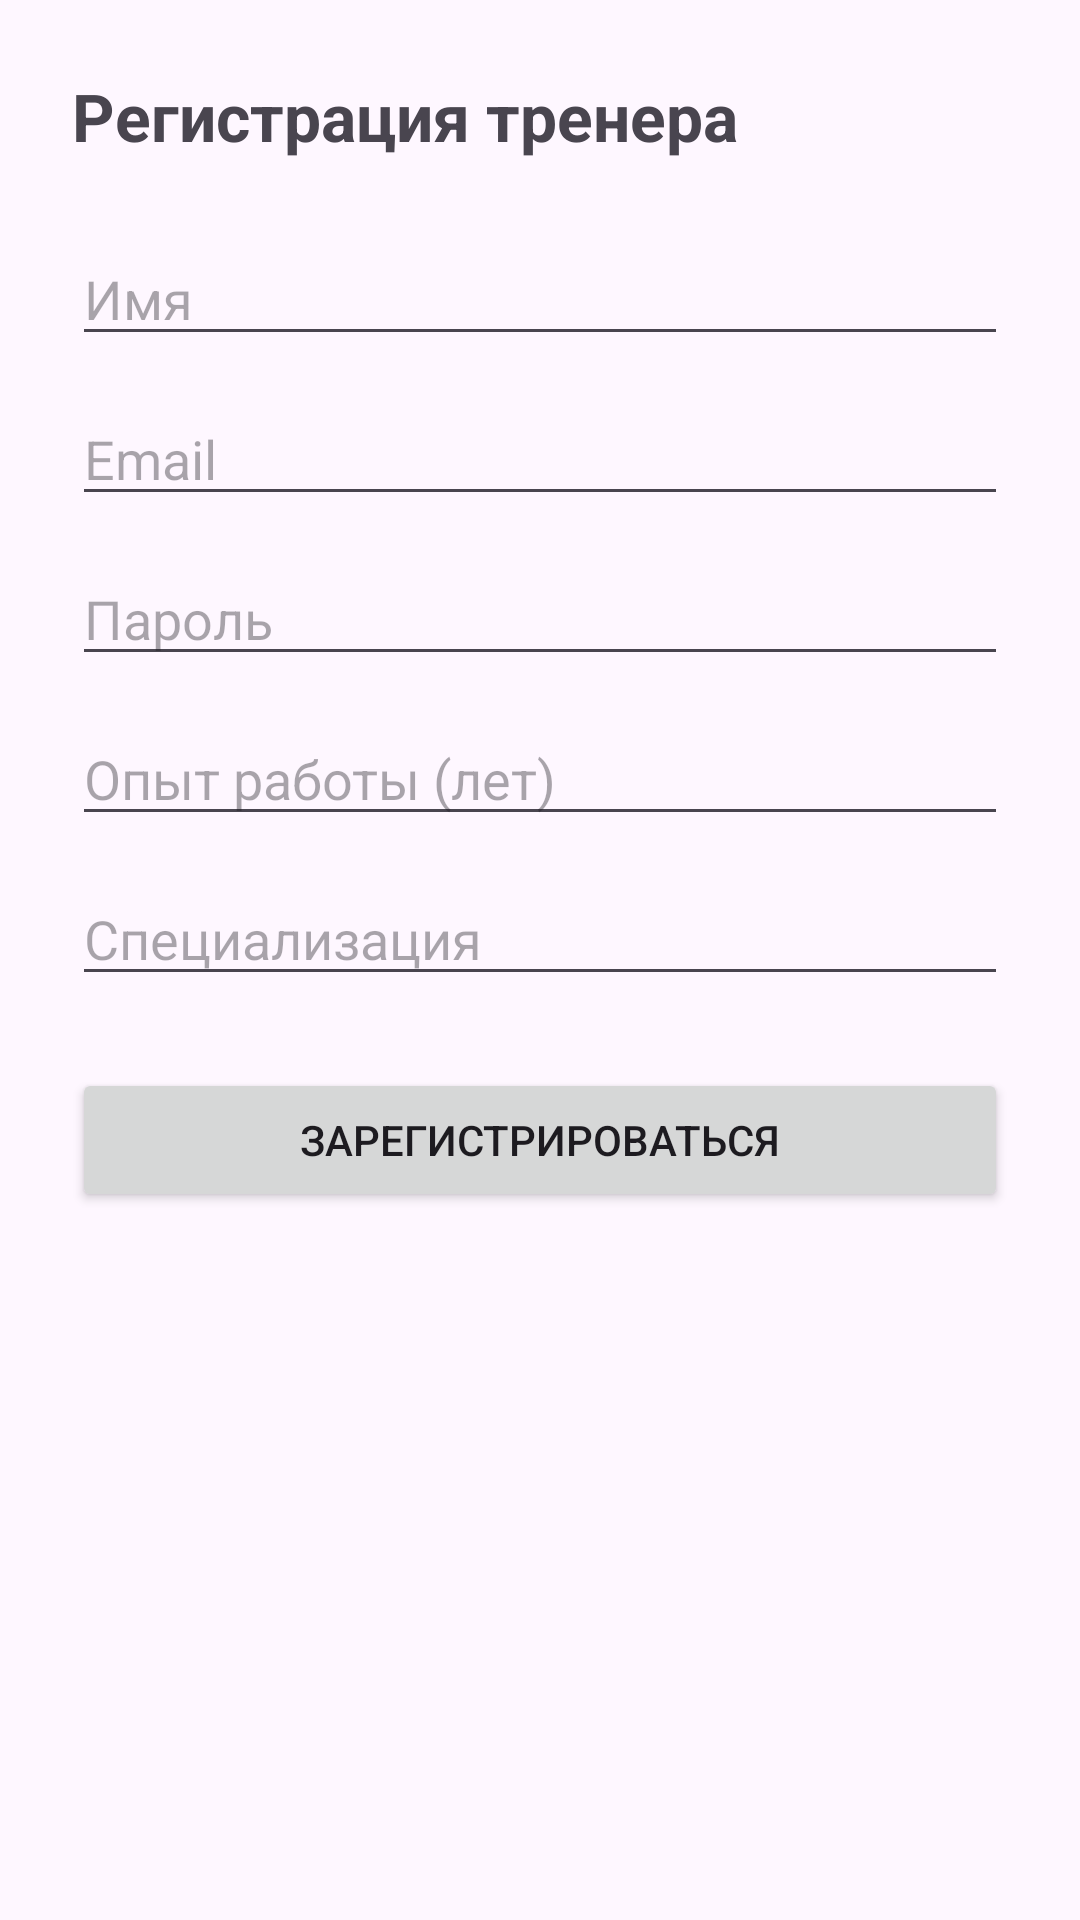

Android layout source for this screen:
<!-- AndroidManifest.xml: application theme Theme.FitPlanner -->
<!-- res/layout/activity_register_trainer.xml -->
<?xml version="1.0" encoding="utf-8"?>
<ScrollView xmlns:android="http://schemas.android.com/apk/res/android"
    android:layout_width="match_parent"
    android:layout_height="match_parent">

    <LinearLayout
        android:orientation="vertical"
        android:padding="24dp"
        android:layout_width="match_parent"
        android:layout_height="wrap_content">

        <TextView
            android:text="Регистрация тренера"
            android:textSize="22sp"
            android:textStyle="bold"
            android:layout_marginBottom="24dp"
            android:layout_width="wrap_content"
            android:layout_height="wrap_content"/>

        <EditText
            android:id="@+id/etName"
            android:hint="Имя"
            android:inputType="textPersonName"
            android:layout_width="match_parent"
            android:layout_height="wrap_content"/>

        <EditText
            android:id="@+id/etEmail"
            android:hint="Email"
            android:inputType="textEmailAddress"
            android:layout_marginTop="12dp"
            android:layout_width="match_parent"
            android:layout_height="wrap_content"/>

        <EditText
            android:id="@+id/etPassword"
            android:hint="Пароль"
            android:inputType="textPassword"
            android:layout_marginTop="12dp"
            android:layout_width="match_parent"
            android:layout_height="wrap_content"/>

        <EditText
            android:id="@+id/etExperience"
            android:hint="Опыт работы (лет)"
            android:inputType="number"
            android:layout_marginTop="12dp"
            android:layout_width="match_parent"
            android:layout_height="wrap_content"/>

        <EditText
            android:id="@+id/etSpecialization"
            android:hint="Специализация"
            android:layout_marginTop="12dp"
            android:layout_width="match_parent"
            android:layout_height="wrap_content"/>

        <Button
            android:id="@+id/btnRegister"
            android:text="Зарегистрироваться"
            android:layout_marginTop="24dp"
            android:layout_width="match_parent"
            android:layout_height="wrap_content"/>

    </LinearLayout>
</ScrollView>
<!-- resources referenced by this layout -->
<resources>
  <style name="Theme.FitPlanner" parent="Theme.Material3.DayNight.NoActionBar">
          <item name="android:statusBarColor">@color/purple_700</item>
      </style>
  <!-- not gathered from this repository: default colours our renderer supplied (Android Studio template values) -->
  <color name="purple_700">#FF3700B3</color>
</resources>
